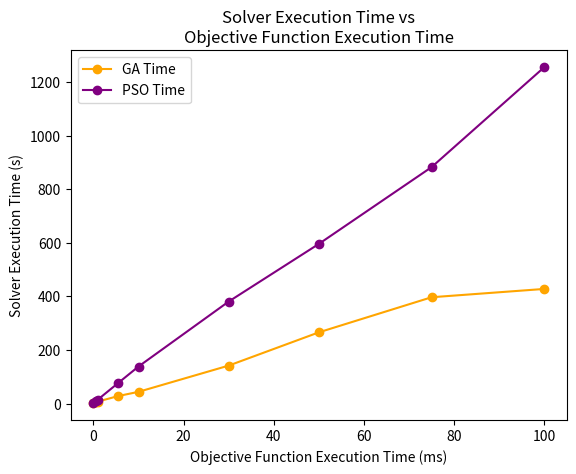

Here is the Python script that generated this plot:
import numpy as np
from time import perf_counter
import matplotlib.pyplot as plt
from scipy.interpolate import interp1d


def schwefelWait(x1, x2):
    _start = perf_counter()
    _stop = _start
    while _stop - _start < 0.05:
        _stop = perf_counter()
    dims = 2
    return 418.9829 * dims - x1 * np.sin(np.sqrt(abs(x1))) - x2 * np.sin(np.sqrt(abs(x2)))


def avgTimeSchwefel(count, run=False):
    if not run:
        return

    times = []
    for i in range(count):
        start = perf_counter()
        schwefelWait(i * np.random.uniform(-500.0, 500.0), i * np.random.uniform(-500.0, 500.0))
        stop = perf_counter()
        times.append(stop - start)
    print(f'with sleep: {sum(times) / len(times)}, {times}')


def plotTimeComparison(run=False):
    if not run:
        return

    timeSlices = [0.0086, 1.0114, 10.0168, 50.0217, 100.0208]  # ms
    gaTime = [1.4545994, 7.499245, 43.785079, 265.742423, 427.649698]  # s
    psoTime = [1.5245998, 15.0024522, 138.2456215, 595.657676, 1254.964626]  # s
    new = timeSlices + list(map(lambda _tuple: (_tuple[1] + timeSlices[_tuple[0] + 1])/2, enumerate(timeSlices[:-1])))
    new.sort()

    f_gaTime = interp1d(timeSlices, gaTime, kind='cubic')
    f_psoTime = interp1d(timeSlices, psoTime, kind='cubic')
    plt.plot(new, f_gaTime(new), 'o-', color='orange')
    plt.plot(new, f_psoTime(new), 'o-', color='purple')
    plt.legend(['GA Time', 'PSO Time'], loc='best')
    plt.xlabel('Objective Function Execution Time (ms)')
    plt.ylabel('Solver Execution Time (s)')
    plt.title('Solver Execution Time vs\nObjective Function Execution Time')
    plt.show()


avgTimeSchwefel(100, run=False)
plotTimeComparison(run=True)